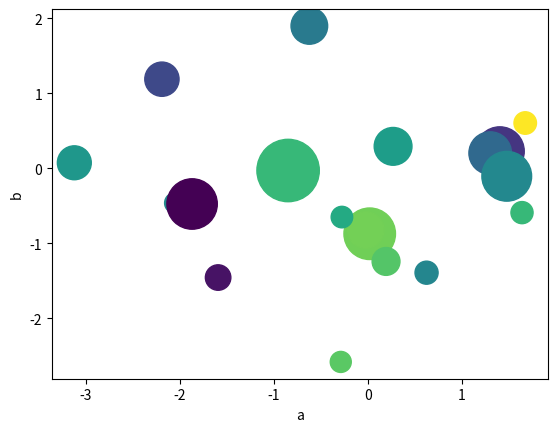

Write the Python code that produced this figure.
import matplotlib.pyplot as pt
import numpy as np
import pandas as pd
df=pd.DataFrame(np.random.randn(40,4),columns=['a','b','c','d'])
colors=np.random.randn(40)
print(df)
print(colors)
df.plot.scatter(x='a',y='b',s=(np.random.randn(40))*1000,c=colors)

pt.show()

